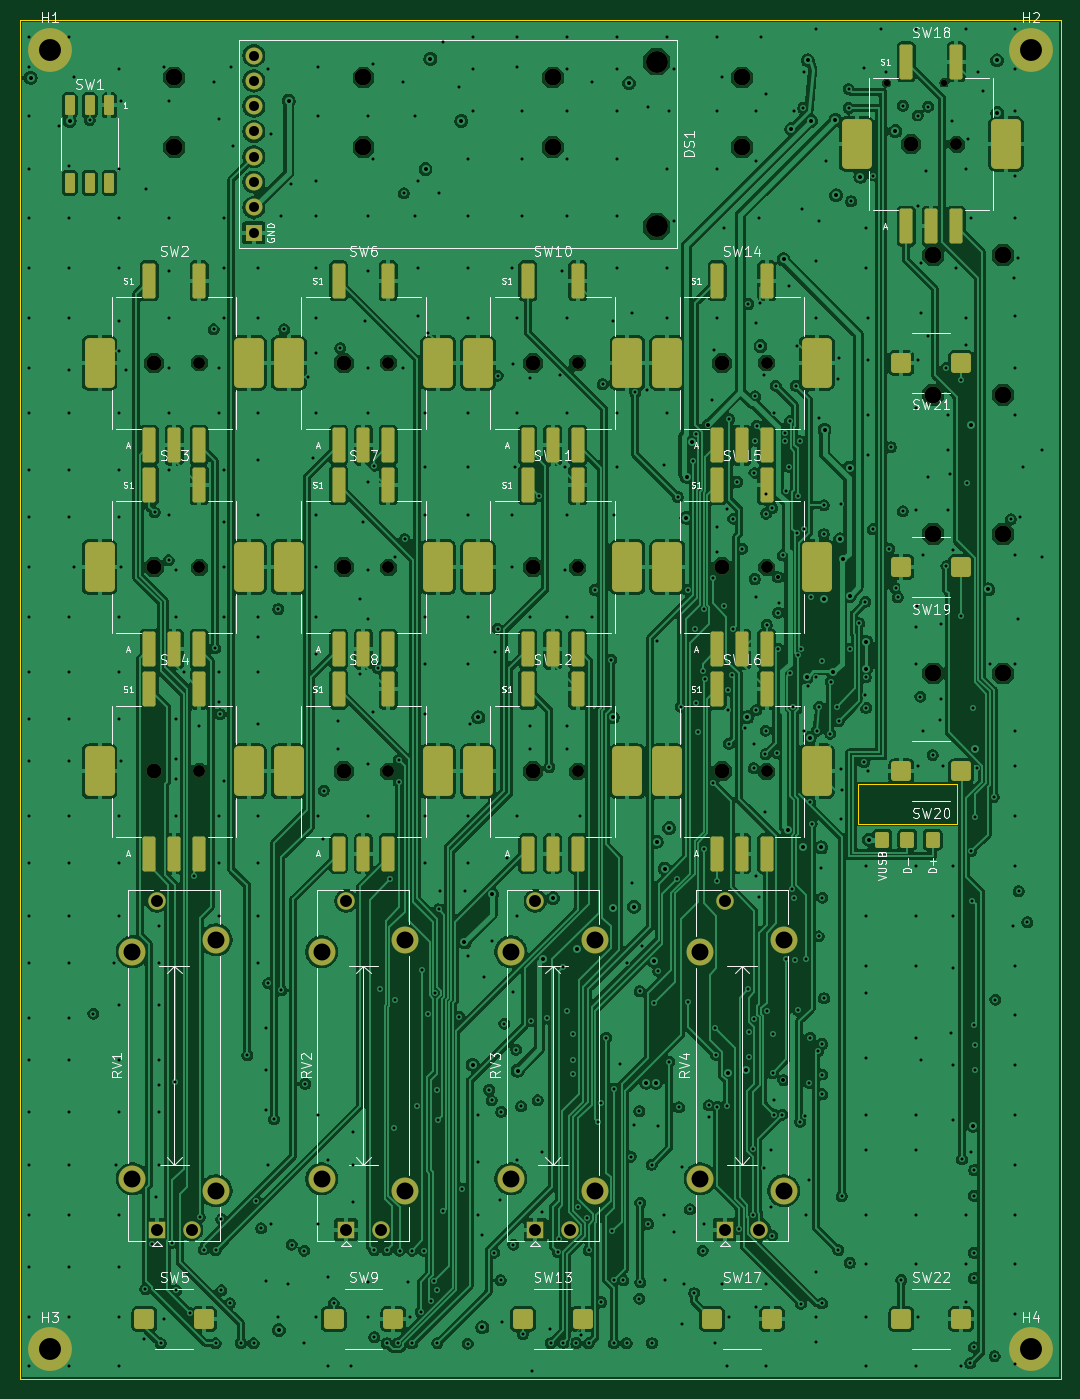
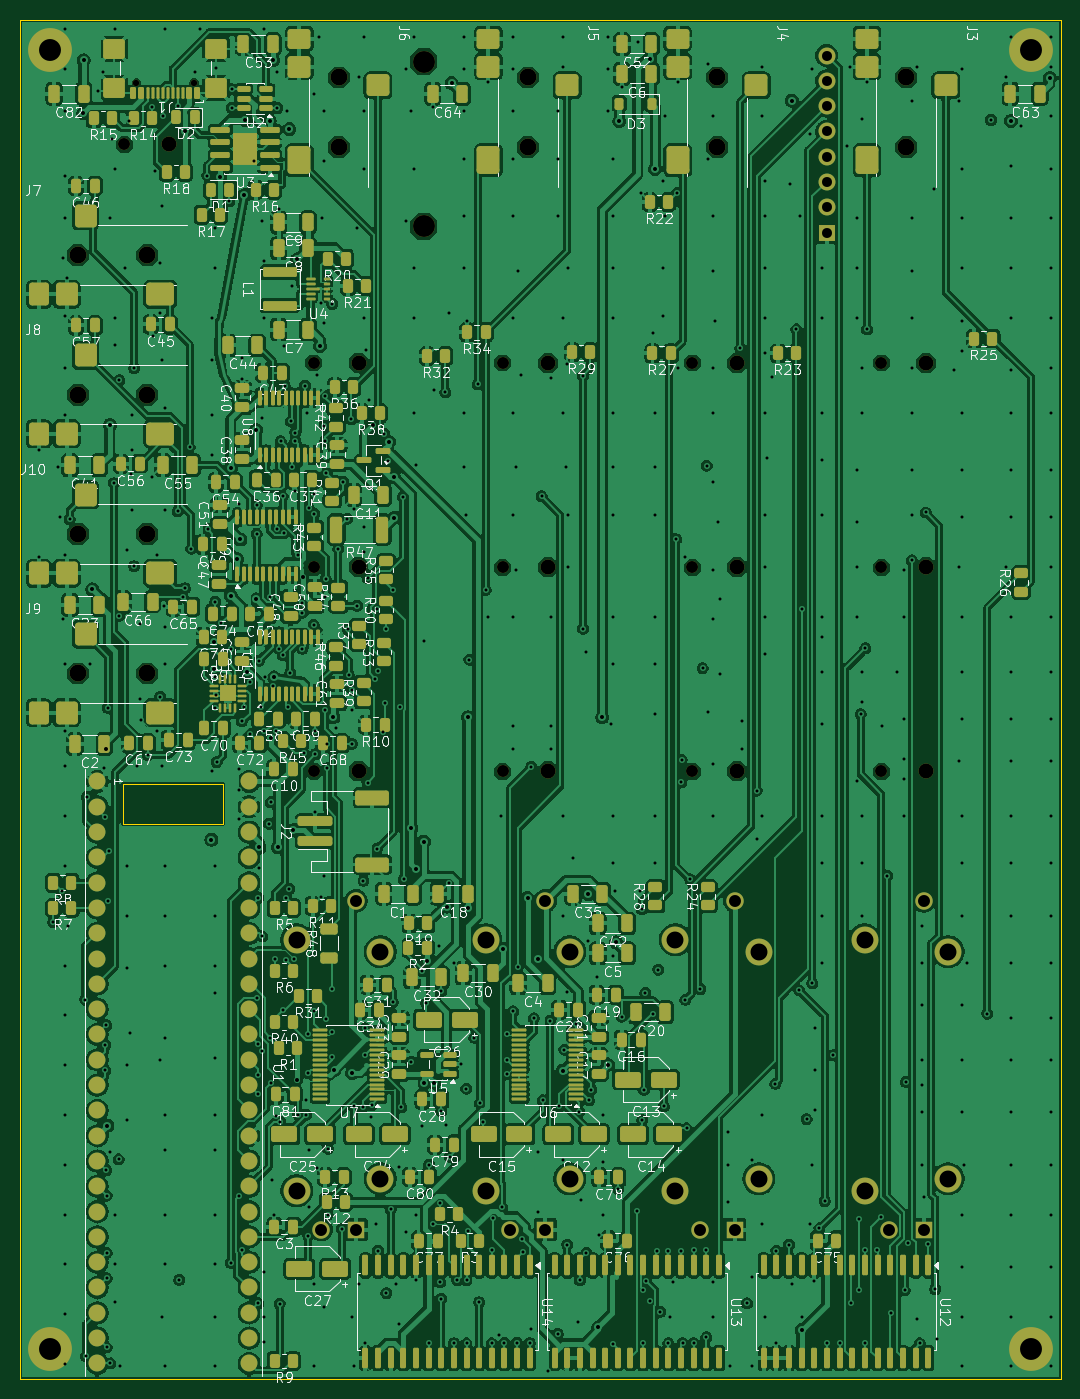
Circuit board: 11 layer files. Board 104.5 x 136.5 mm.
- bottom_copper: main-B_Cu.gbl (835626 bytes)
- bottom_mask: main-B_Mask.gbs (26696 bytes)
- paste: main-B_Paste.gbp (22744 bytes)
- bottom_silk: main-B_Silkscreen.gbo (313552 bytes)
- outline: main-Edge_Cuts.gm1 (830 bytes)
- top_copper: main-F_Cu.gtl (525729 bytes)
- top_mask: main-F_Mask.gts (8000 bytes)
- paste: main-F_Paste.gtp (4892 bytes)
- top_silk: main-F_Silkscreen.gto (92702 bytes)
- drill: main-NPTH.drl (1224 bytes)
- drill: main-PTH.drl (14299 bytes)

=== bottom_copper: main-B_Cu.gbl (835626 bytes, source omitted) ===
=== bottom_mask: main-B_Mask.gbs (26696 bytes, source omitted) ===
=== paste: main-B_Paste.gbp (22744 bytes, source omitted) ===
=== bottom_silk: main-B_Silkscreen.gbo (313552 bytes, source omitted) ===
=== outline: main-Edge_Cuts.gm1 ===
%TF.GenerationSoftware,KiCad,Pcbnew,10.0.7*%
%TF.CreationDate,2026-10-27T17:26:56+02:00*%
%TF.ProjectId,main_routed,6d61696e-5f72-46f7-9574-65642e6b6963,rev?*%
%TF.SameCoordinates,Original*%
%TF.FileFunction,Profile,NP*%
%FSLAX46Y46*%
G04 Gerber Fmt 4.6, Leading zero omitted, Abs format (unit mm)*
G04 Created by KiCad (PCBNEW 10.0.7) date 2026-10-27 17:26:56*
%MOMM*%
%LPD*%
G01*
G04 APERTURE LIST*
%TA.AperFunction,Profile*%
%ADD10C,0.100000*%
%TD*%
G04 APERTURE END LIST*
D10*
X20000000Y-20000000D02*
X124500000Y-20000000D01*
X20000000Y-156460000D02*
X20000000Y-20000000D01*
X124500000Y-20000000D02*
X124500000Y-156460000D01*
X124500000Y-156460000D02*
X20000000Y-156460000D01*
%TO.C,U1*%
X104110000Y-96705000D02*
X114110000Y-96705000D01*
X114110000Y-100705000D01*
X104110000Y-100705000D01*
X104110000Y-96705000D01*
%TD*%
M02*

=== top_copper: main-F_Cu.gtl (525729 bytes, source omitted) ===
=== top_mask: main-F_Mask.gts (8000 bytes, source omitted) ===
=== paste: main-F_Paste.gtp ===
%TF.GenerationSoftware,KiCad,Pcbnew,10.0.7*%
%TF.CreationDate,2026-10-27T17:26:56+02:00*%
%TF.ProjectId,main_routed,6d61696e-5f72-46f7-9574-65642e6b6963,rev?*%
%TF.SameCoordinates,Original*%
%TF.FileFunction,Paste,Top*%
%TF.FilePolarity,Positive*%
%FSLAX46Y46*%
G04 Gerber Fmt 4.6, Leading zero omitted, Abs format (unit mm)*
G04 Created by KiCad (PCBNEW 10.0.7) date 2026-10-27 17:26:56*
%MOMM*%
%LPD*%
G01*
G04 APERTURE LIST*
G04 Aperture macros list*
%AMRoundRect*
0 Rectangle with rounded corners*
0 $1 Rounding radius*
0 $2 $3 $4 $5 $6 $7 $8 $9 X,Y pos of 4 corners*
0 Add a 4 corners polygon primitive as box body*
4,1,4,$2,$3,$4,$5,$6,$7,$8,$9,$2,$3,0*
0 Add four circle primitives for the rounded corners*
1,1,$1+$1,$2,$3*
1,1,$1+$1,$4,$5*
1,1,$1+$1,$6,$7*
1,1,$1+$1,$8,$9*
0 Add four rect primitives between the rounded corners*
20,1,$1+$1,$2,$3,$4,$5,0*
20,1,$1+$1,$4,$5,$6,$7,0*
20,1,$1+$1,$6,$7,$8,$9,0*
20,1,$1+$1,$8,$9,$2,$3,0*%
G04 Aperture macros list end*
%ADD10RoundRect,0.195000X-0.455000X-1.555000X0.455000X-1.555000X0.455000X1.555000X-0.455000X1.555000X0*%
%ADD11RoundRect,0.450000X-1.050000X-2.050000X1.050000X-2.050000X1.050000X2.050000X-1.050000X2.050000X0*%
%ADD12RoundRect,0.300000X0.700000X0.700000X-0.700000X0.700000X-0.700000X-0.700000X0.700000X-0.700000X0*%
%ADD13RoundRect,0.150000X-0.350000X-0.850000X0.350000X-0.850000X0.350000X0.850000X-0.350000X0.850000X0*%
%ADD14RoundRect,0.300000X-0.700000X-0.700000X0.700000X-0.700000X0.700000X0.700000X-0.700000X0.700000X0*%
G04 APERTURE END LIST*
D10*
%TO.C,SW8*%
X52000000Y-103710000D03*
X57000000Y-103710000D03*
X54500000Y-103710000D03*
D11*
X47000000Y-95460000D03*
X62000000Y-95460000D03*
D10*
X52000000Y-87210000D03*
X57000000Y-87210000D03*
%TD*%
%TO.C,SW3*%
X33000000Y-83210000D03*
X38000000Y-83210000D03*
X35500000Y-83210000D03*
D11*
X28000000Y-74960000D03*
X43000000Y-74960000D03*
D10*
X33000000Y-66710000D03*
X38000000Y-66710000D03*
%TD*%
D12*
%TO.C,SW20*%
X114500000Y-95460000D03*
X108500000Y-95460000D03*
%TD*%
D13*
%TO.C,SW1*%
X29000000Y-28580000D03*
X27000000Y-28580000D03*
X25000000Y-28580000D03*
X29000000Y-36380000D03*
X27000000Y-36380000D03*
X25000000Y-36380000D03*
%TD*%
D14*
%TO.C,SW5*%
X32500000Y-150460000D03*
X38500000Y-150460000D03*
%TD*%
D10*
%TO.C,SW6*%
X52000000Y-62710000D03*
X57000000Y-62710000D03*
X54500000Y-62710000D03*
D11*
X47000000Y-54460000D03*
X62000000Y-54460000D03*
D10*
X52000000Y-46210000D03*
X57000000Y-46210000D03*
%TD*%
%TO.C,SW15*%
X90000000Y-83210000D03*
X95000000Y-83210000D03*
X92500000Y-83210000D03*
D11*
X85000000Y-74960000D03*
X100000000Y-74960000D03*
D10*
X90000000Y-66710000D03*
X95000000Y-66710000D03*
%TD*%
D12*
%TO.C,SW21*%
X114500000Y-54460000D03*
X108500000Y-54460000D03*
%TD*%
D10*
%TO.C,SW10*%
X71000000Y-62710000D03*
X76000000Y-62710000D03*
X73500000Y-62710000D03*
D11*
X66000000Y-54460000D03*
X81000000Y-54460000D03*
D10*
X71000000Y-46210000D03*
X76000000Y-46210000D03*
%TD*%
D12*
%TO.C,SW19*%
X114500000Y-74960000D03*
X108500000Y-74960000D03*
%TD*%
D10*
%TO.C,SW4*%
X33000000Y-103710000D03*
X38000000Y-103710000D03*
X35500000Y-103710000D03*
D11*
X28000000Y-95460000D03*
X43000000Y-95460000D03*
D10*
X33000000Y-87210000D03*
X38000000Y-87210000D03*
%TD*%
D14*
%TO.C,SW9*%
X51500000Y-150460000D03*
X57500000Y-150460000D03*
%TD*%
D10*
%TO.C,SW2*%
X33000000Y-62710000D03*
X38000000Y-62710000D03*
X35500000Y-62710000D03*
D11*
X28000000Y-54460000D03*
X43000000Y-54460000D03*
D10*
X33000000Y-46210000D03*
X38000000Y-46210000D03*
%TD*%
D14*
%TO.C,SW22*%
X108500000Y-150460000D03*
X114500000Y-150460000D03*
%TD*%
D10*
%TO.C,SW16*%
X90000000Y-103710000D03*
X95000000Y-103710000D03*
X92500000Y-103710000D03*
D11*
X85000000Y-95460000D03*
X100000000Y-95460000D03*
D10*
X90000000Y-87210000D03*
X95000000Y-87210000D03*
%TD*%
%TO.C,SW18*%
X109000000Y-40730000D03*
X114000000Y-40730000D03*
X111500000Y-40730000D03*
D11*
X104000000Y-32480000D03*
X119000000Y-32480000D03*
D10*
X109000000Y-24230000D03*
X114000000Y-24230000D03*
%TD*%
%TO.C,SW12*%
X71000000Y-103710000D03*
X76000000Y-103710000D03*
X73500000Y-103710000D03*
D11*
X66000000Y-95460000D03*
X81000000Y-95460000D03*
D10*
X71000000Y-87210000D03*
X76000000Y-87210000D03*
%TD*%
D14*
%TO.C,SW17*%
X89500000Y-150460000D03*
X95500000Y-150460000D03*
%TD*%
%TO.C,SW13*%
X70500000Y-150460000D03*
X76500000Y-150460000D03*
%TD*%
D10*
%TO.C,SW7*%
X52000000Y-83210000D03*
X57000000Y-83210000D03*
X54500000Y-83210000D03*
D11*
X47000000Y-74960000D03*
X62000000Y-74960000D03*
D10*
X52000000Y-66710000D03*
X57000000Y-66710000D03*
%TD*%
%TO.C,SW11*%
X71000000Y-83210000D03*
X76000000Y-83210000D03*
X73500000Y-83210000D03*
D11*
X66000000Y-74960000D03*
X81000000Y-74960000D03*
D10*
X71000000Y-66710000D03*
X76000000Y-66710000D03*
%TD*%
%TO.C,SW14*%
X90000000Y-62710000D03*
X95000000Y-62710000D03*
X92500000Y-62710000D03*
D11*
X85000000Y-54460000D03*
X100000000Y-54460000D03*
D10*
X90000000Y-46210000D03*
X95000000Y-46210000D03*
%TD*%
M02*

=== top_silk: main-F_Silkscreen.gto (92702 bytes, source omitted) ===
=== drill: main-NPTH.drl ===
M48
; DRILL file KiCad 10.0.7 date 2026-10-27T17:26:56
; FORMAT={-:-/ absolute / metric / decimal}
; #@! TF.CreationDate,2026-10-27T17:26:56+02:00
; #@! TF.GenerationSoftware,Kicad,Pcbnew,10.0.7
; #@! TF.FileFunction,NonPlated,1,4,NPTH
FMAT,2
METRIC
; #@! TA.AperFunction,NonPlated,NPTH,ComponentDrill
T1C0.650
; #@! TA.AperFunction,NonPlated,NPTH,ComponentDrill
T2C1.200
; #@! TA.AperFunction,NonPlated,NPTH,ComponentDrill
T3C1.500
; #@! TA.AperFunction,NonPlated,NPTH,ComponentDrill
T4C1.700
; #@! TA.AperFunction,NonPlated,NPTH,ComponentDrill
T5C2.200
%
G90
G05
T1
X107.01Y-26.325
X112.79Y-26.325
T2
X38.0Y-54.46
X38.0Y-74.96
X38.0Y-95.46
X57.0Y-54.46
X57.0Y-74.96
X57.0Y-95.46
X76.0Y-54.46
X76.0Y-74.96
X76.0Y-95.46
X95.0Y-54.46
X95.0Y-74.96
X95.0Y-95.46
X114.0Y-32.48
T3
X33.5Y-54.46
X33.5Y-74.96
X33.5Y-95.46
X52.5Y-54.46
X52.5Y-74.96
X52.5Y-95.46
X71.5Y-54.46
X71.5Y-74.96
X71.5Y-95.46
X90.5Y-54.46
X90.5Y-74.96
X90.5Y-95.46
X109.5Y-32.48
T4
X35.5Y-25.795
X35.5Y-32.795
X54.5Y-25.795
X54.5Y-32.795
X73.5Y-25.795
X73.5Y-32.795
X92.5Y-25.795
X92.5Y-32.795
X111.705Y-43.63
X111.705Y-57.63
X111.705Y-71.63
X111.705Y-85.63
X118.705Y-43.63
X118.705Y-57.63
X118.705Y-71.63
X118.705Y-85.63
T5
X83.93Y-24.21
X83.93Y-40.75
M30

=== drill: main-PTH.drl (14299 bytes, source omitted) ===
